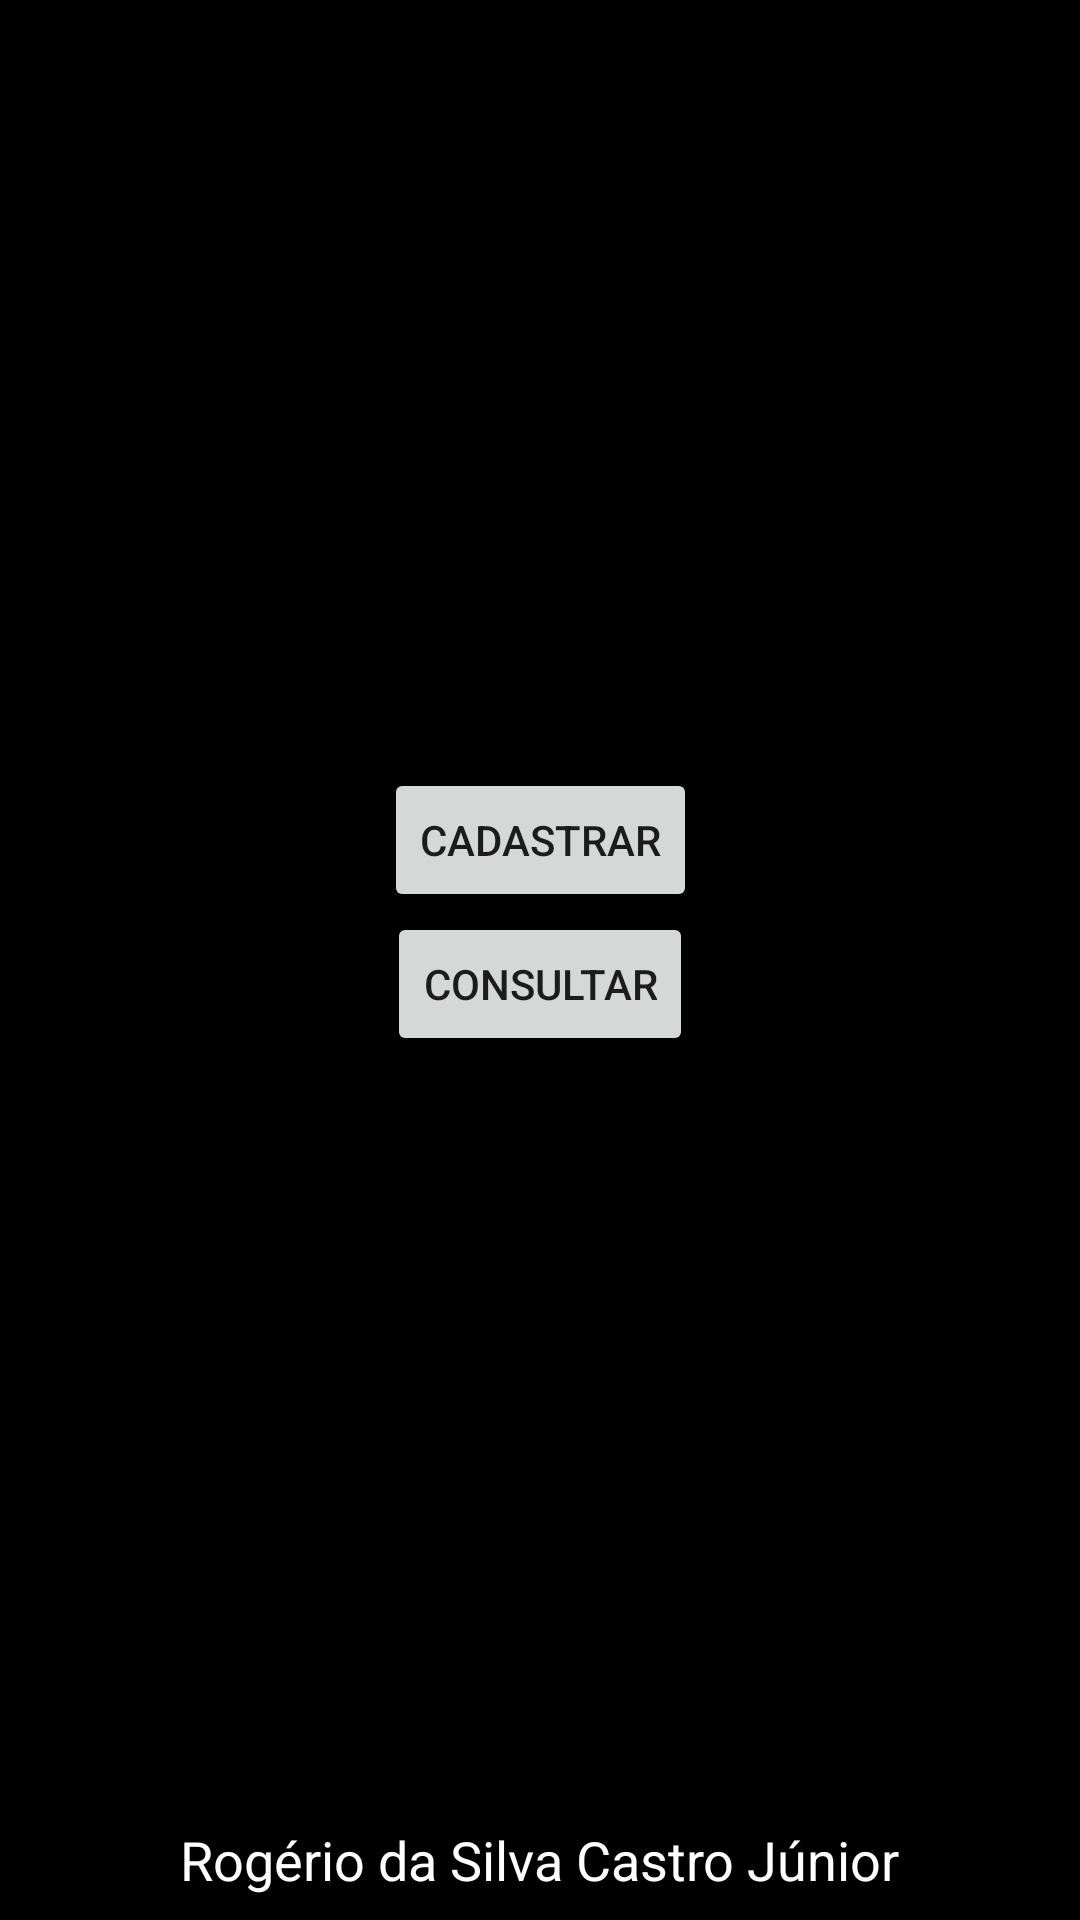

Layout XML and referenced resources for this Android screen:
<!-- AndroidManifest.xml: application theme Theme.Validade -->
<!-- res/layout/activity_main.xml -->
<?xml version="1.0" encoding="utf-8"?>
<androidx.constraintlayout.widget.ConstraintLayout xmlns:android="http://schemas.android.com/apk/res/android"
    xmlns:app="http://schemas.android.com/apk/res-auto"
    xmlns:tools="http://schemas.android.com/tools"
    android:layout_width="match_parent"
    android:layout_height="match_parent"
    android:background="@color/black"
    tools:context=".activity.MainActivity">

    <Button
        android:id="@+id/button"
        android:layout_width="wrap_content"
        android:layout_height="wrap_content"
        android:onClick="cadastrar"
        android:text="CADASTRAR"
        app:layout_constraintBottom_toTopOf="@+id/button2"
        app:layout_constraintEnd_toEndOf="parent"
        app:layout_constraintStart_toStartOf="parent"
        app:layout_constraintTop_toTopOf="parent"
        app:layout_constraintVertical_chainStyle="packed" />

    <Button
        android:id="@+id/button2"
        android:layout_width="wrap_content"
        android:layout_height="wrap_content"
        android:onClick="consultar"
        android:text="CONSULTAR"
        app:layout_constraintBottom_toTopOf="@+id/textView3"
        app:layout_constraintEnd_toEndOf="parent"
        app:layout_constraintStart_toStartOf="parent"
        app:layout_constraintTop_toBottomOf="@+id/button" />

    <TextView
        android:id="@+id/textView3"
        android:layout_width="wrap_content"
        android:layout_height="wrap_content"
        android:layout_marginBottom="8dp"
        android:text="Rogério da Silva Castro Júnior"
        android:textColor="@color/white"
        android:textSize="18sp"
        app:layout_constraintBottom_toBottomOf="parent"
        app:layout_constraintEnd_toEndOf="parent"
        app:layout_constraintStart_toStartOf="parent" />
</androidx.constraintlayout.widget.ConstraintLayout>
<!-- resources referenced by this layout -->
<resources>
  <style name="Theme.Validade" parent="Theme.MaterialComponents.DayNight.DarkActionBar">
          
          <item name="colorPrimary">@color/purple_500</item>
          <item name="colorPrimaryVariant">@color/purple_700</item>
          <item name="colorOnPrimary">@color/white</item>
          
          <item name="colorSecondary">@color/teal_200</item>
          <item name="colorSecondaryVariant">@color/teal_700</item>
          <item name="colorOnSecondary">@color/black</item>
          
          <item name="android:statusBarColor" tools:targetApi="l">?attr/colorPrimaryVariant</item>
          
      </style>
  <!-- not gathered from this repository: default colours our renderer supplied (Android Studio template values) -->
  <color name="purple_500">#FF6200EE</color>
  <color name="purple_700">#FF3700B3</color>
  <color name="teal_200">#FF03DAC5</color>
  <color name="teal_700">#FF018786</color>
  <color name="black">#FF000000</color>
  <color name="white">#FFFFFFFF</color>
</resources>
